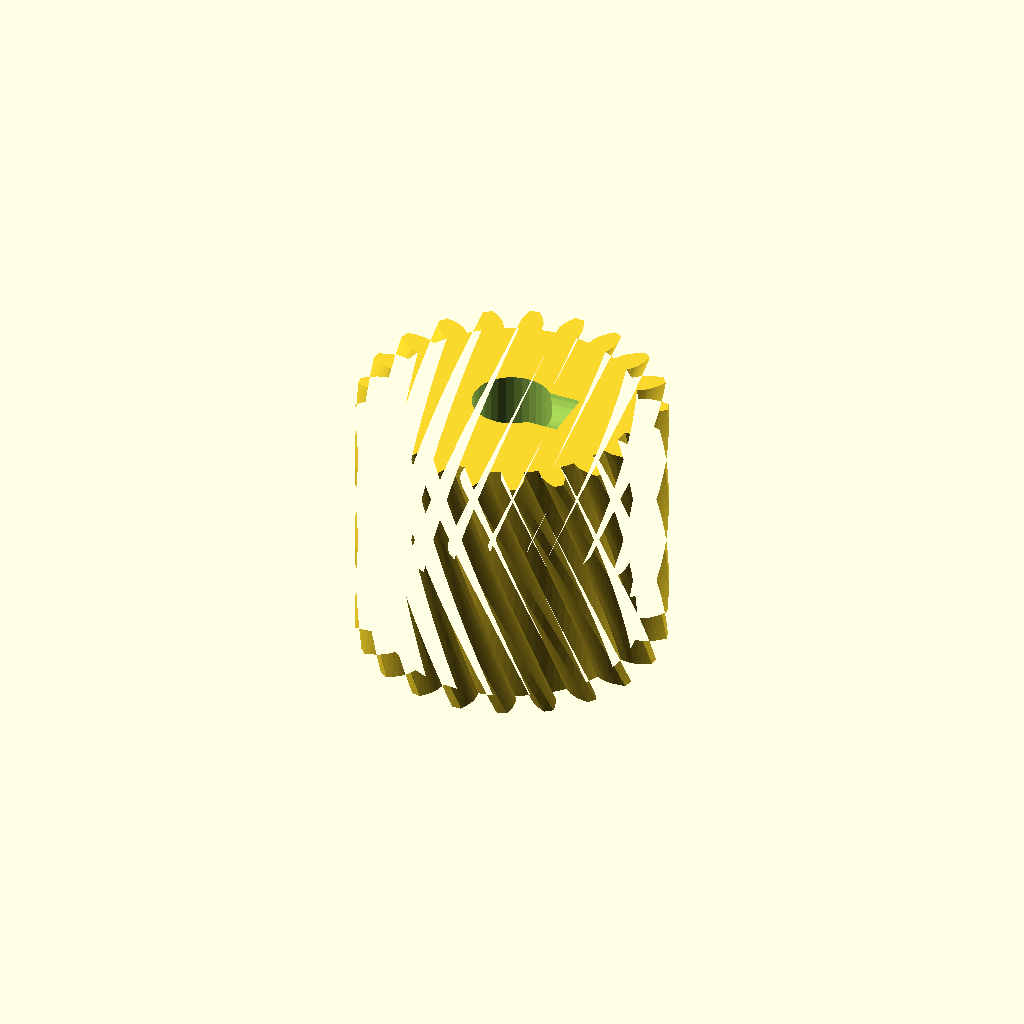
Cell 1: rendered with the file's own defaults.
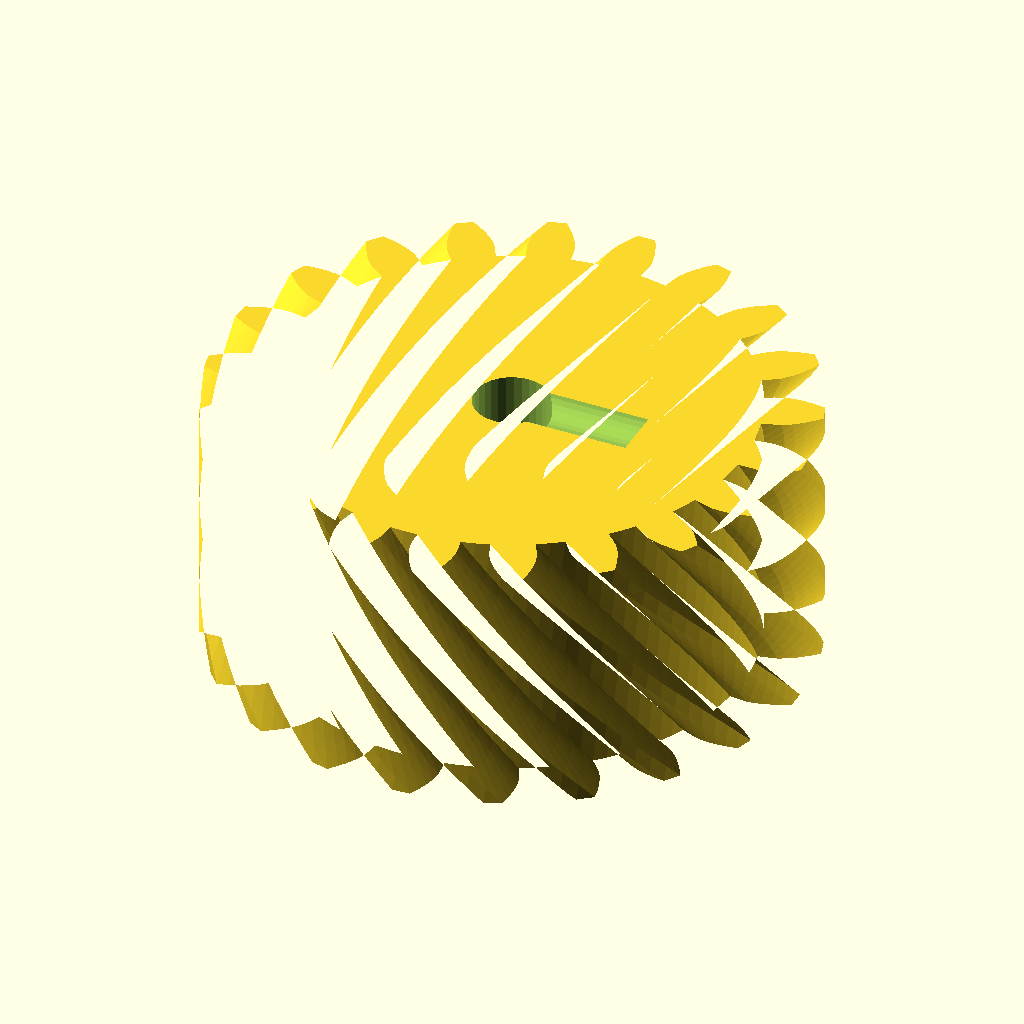
Cell 2: the same model with gear_module = 2.
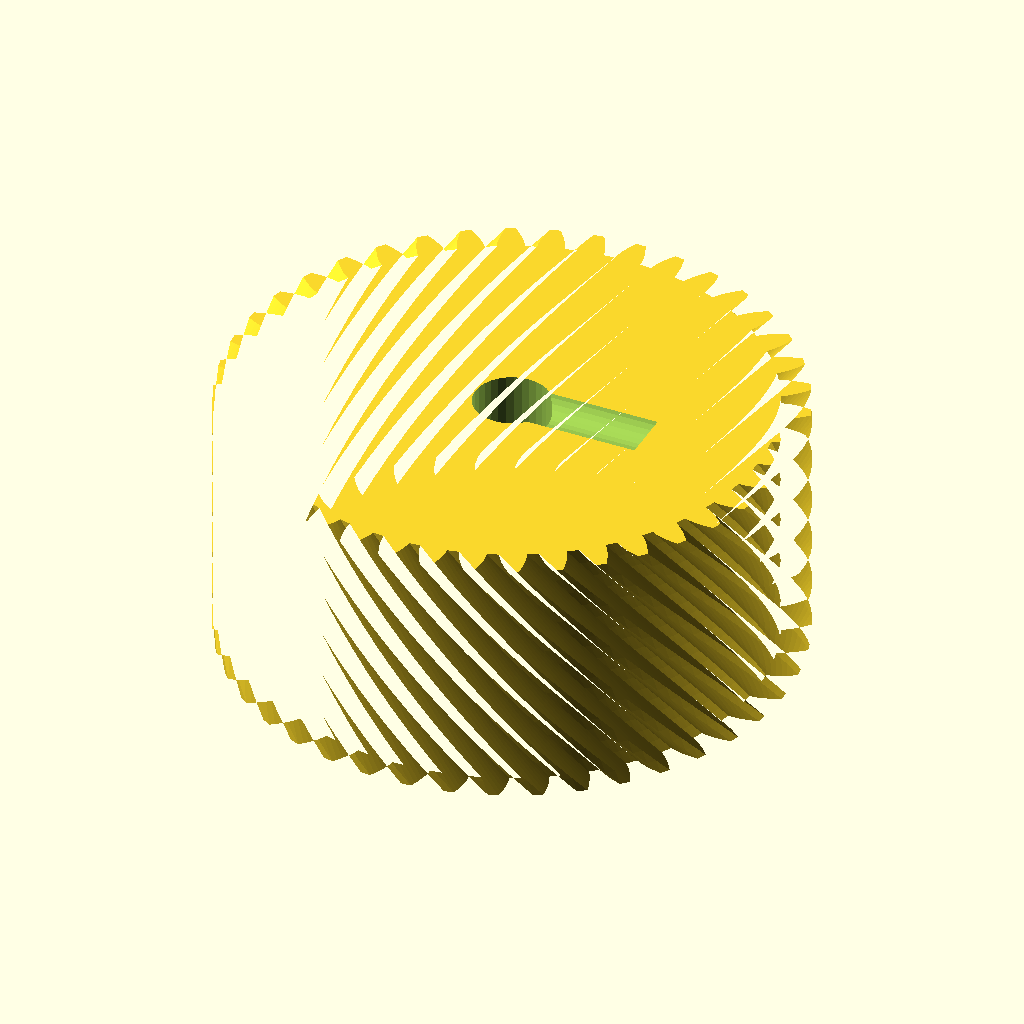
Cell 3: the same model with tooth_count = 42.
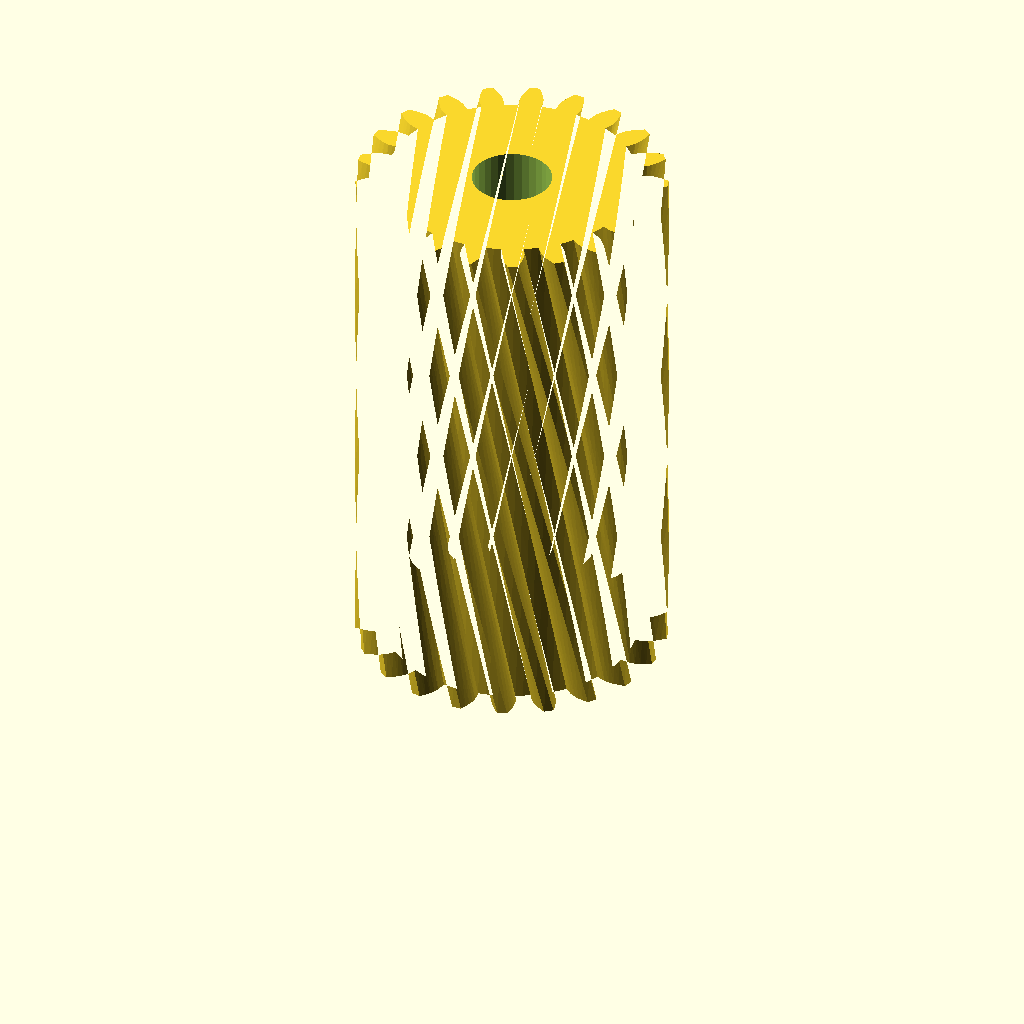
Cell 4 — gear_w set to 40, the other parameters unchanged.
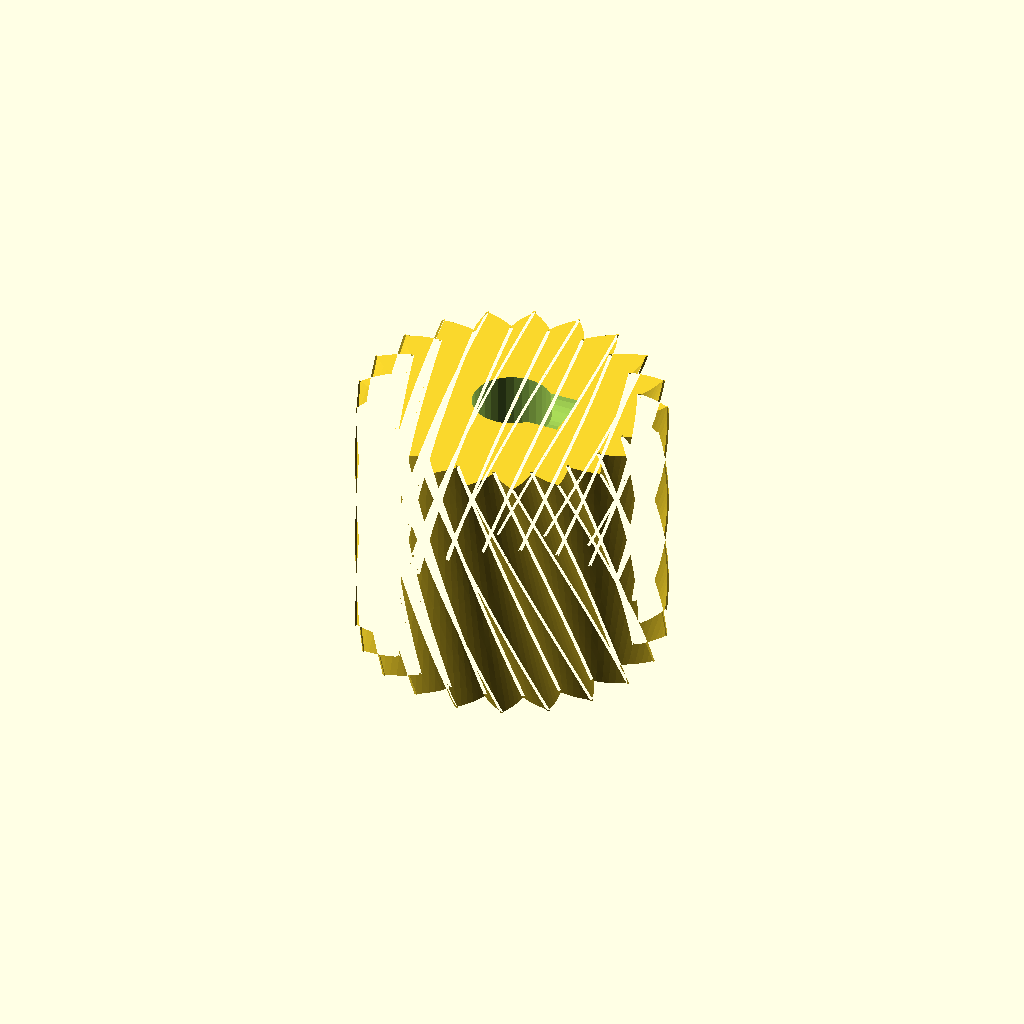
Cell 5: the same model with pa = 40.
One fixed orthographic camera (rotation 55°, 0°, 25°; colour scheme Cornfield) for every cell.
OpenSCAD source file optional_data/data/gen2/helicalgears/part_0004.scad:
$fn = 32;

// ----------------------------------------------------------------------
// Helical gear: m=1 z=21, helix 25 deg, 23 mm x 20 mm
// ----------------------------------------------------------------------

// --- parameters (mm) ---
gear_module = 1;          // normal module
tooth_count = 21;         // number of teeth
gear_w = 20;              // face width
pa = 20;                  // pressure angle, deg
helix = 25;               // helix angle, deg
twist = 47.62;            // total twist over the face, deg
slices = 16;              // twist divisions
bore = 5.92;              // shaft bore
set_d = 4.5;              // set screw tap hole
set_z = 21;               // set screw height

/* --- involute profile --- */
pitch_r = gear_module * tooth_count / 2;
base_r = pitch_r * cos(pa);
tip_r = pitch_r + gear_module;
root_r = pitch_r - 1.25 * gear_module;
flank_steps = 6;

function inv_deg(a) = (tan(a) - a * PI / 180) * 180 / PI;
function flank_r(i) = root_r + (tip_r - root_r) * i / flank_steps;
function half_angle(r) = 90 / tooth_count + inv_deg(pa) - inv_deg(acos(min(1, base_r / r)));
function tooth_pt(k, i, side) =
    let (r = flank_r(i), a = k * 360 / tooth_count + side * half_angle(r))
    [r * cos(a), r * sin(a)];

module tooth_profile() {
  polygon(points = [
    for (k = [0 : tooth_count - 1])
      each [
        for (i = [0 : flank_steps]) tooth_pt(k, i, -1),
        for (i = [flank_steps : -1 : 0]) tooth_pt(k, i, 1),
        let (ta = (k + 0.5) * 360 / tooth_count)
          [root_r * cos(ta), root_r * sin(ta)]
      ]
  ]);
}

module gear_disc() {
  linear_extrude(height = gear_w, twist = twist, slices = slices) tooth_profile();
}

difference() {
  gear_disc();
  translate([0, 0, -1]) cylinder(h = gear_w + 3, d = bore);
  /* set screw, drilled radially */
  translate([-1, 0, set_z]) rotate([0, 90, 0]) cylinder(h = (root_r * 0.6), d = set_d);
}
Parameter table extracted from the source (name, type, default, range or options):
gear_module: number, default 1
tooth_count: number, default 21
gear_w: number, default 20
pa: number, default 20
helix: number, default 25
twist: number, default 47.62
slices: number, default 16
bore: number, default 5.92
set_d: number, default 4.5
set_z: number, default 21
flank_steps: number, default 6
